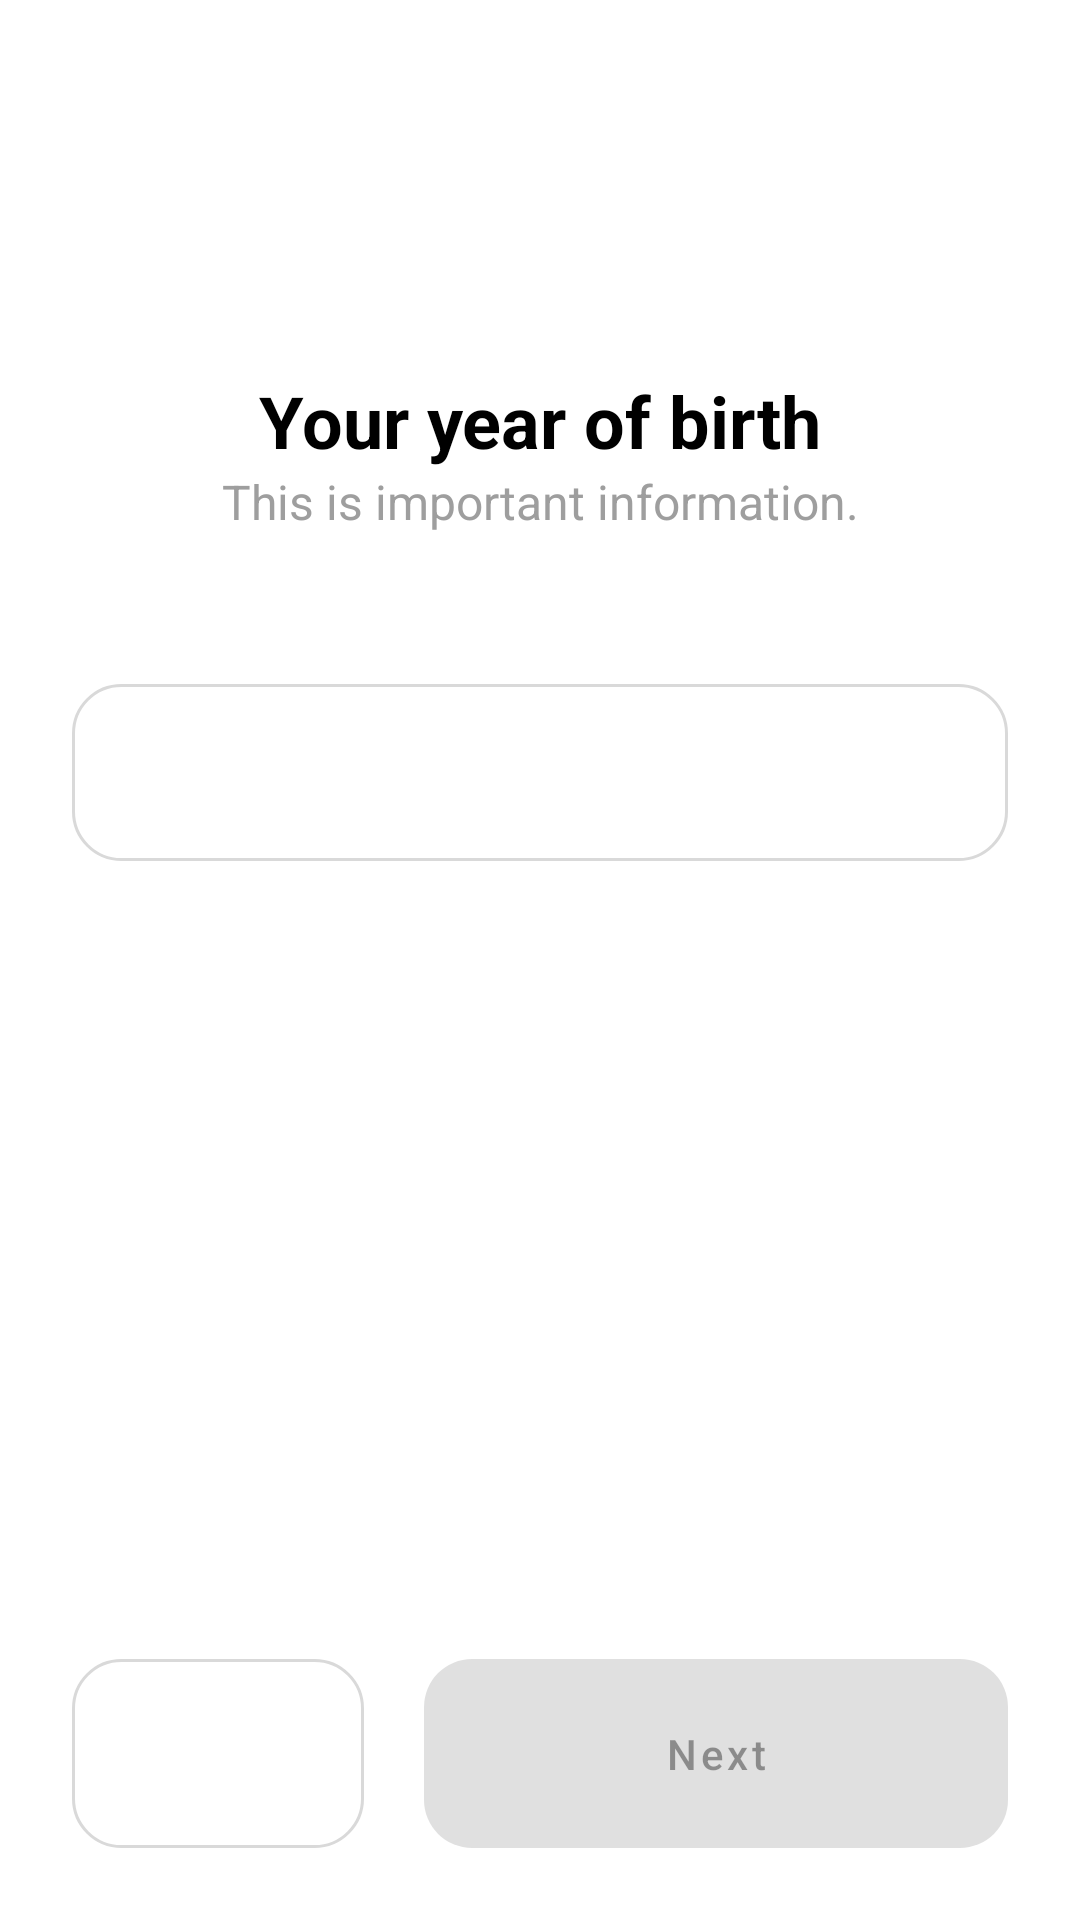

Reconstruct the res/layout file that produces this screen, plus the resources it refers to.
<!-- AndroidManifest.xml: application theme Theme.AppHealthyManagement -->
<!-- res/layout/fragment_year_old.xml -->
<?xml version="1.0" encoding="utf-8"?>
<androidx.constraintlayout.widget.ConstraintLayout xmlns:android="http://schemas.android.com/apk/res/android"
    xmlns:app="http://schemas.android.com/apk/res-auto"
    android:layout_width="match_parent"
    android:layout_height="match_parent">
    <ImageView
        android:layout_width="100dp"
        android:layout_height="100dp"
        android:src="@drawable/ic_birthday_cake"
        app:layout_constraintStart_toStartOf="parent"
        app:layout_constraintEnd_toEndOf="parent"
        app:layout_constraintTop_toTopOf="parent"
        android:id="@+id/img_card"
        android:layout_marginTop="24dp"/>
    <TextView
        android:layout_width="0dp"
        android:layout_height="wrap_content"
        app:layout_constraintStart_toStartOf="parent"
        app:layout_constraintEnd_toEndOf="parent"
        app:layout_constraintTop_toBottomOf="@id/img_card"
        android:text="Your year of birth"
        android:textSize="24sp"
        android:id="@+id/tv_title"
        android:textStyle="bold"
        android:textColor="@color/black"
        android:gravity="center"/>
    <TextView
        android:layout_width="0dp"
        android:layout_height="wrap_content"
        app:layout_constraintStart_toStartOf="parent"
        app:layout_constraintEnd_toEndOf="parent"
        app:layout_constraintTop_toBottomOf="@id/tv_title"
        android:text="This is important information."
        android:textSize="16sp"
        android:id="@+id/tv_message"
        android:textColor="@color/gray_inactive"
        android:gravity="center"/>
    <androidx.appcompat.widget.AppCompatEditText
        android:id="@+id/edt_year_birth"
        android:layout_width="0dp"
        android:inputType="number"
        android:maxLength="4"
        android:textStyle="bold"
        android:textAlignment="center"
        android:layout_height="wrap_content"
        app:layout_constraintStart_toStartOf="parent"
        app:layout_constraintEnd_toEndOf="parent"
        android:layout_marginTop="50dp"
        android:layout_marginStart="24dp"
        android:layout_marginEnd="24dp"
        android:padding="16dp"
        android:textSize="20sp"
        android:textColor="@color/black"
        app:layout_constraintTop_toBottomOf="@id/tv_message"
        android:background="@drawable/edittext_focus"/>
    <androidx.appcompat.widget.AppCompatTextView
        android:layout_width="wrap_content"
        android:layout_height="wrap_content"
        app:layout_constraintTop_toBottomOf="@id/edt_year_birth"
        android:text="Eroor"
        android:textColor="@color/pink_active"
        app:layout_constraintStart_toStartOf="@id/edt_year_birth"
        app:layout_constraintEnd_toEndOf="@id/edt_year_birth"
        android:textSize="12sp"
        android:visibility="gone"
        android:layout_marginTop="12dp"
        android:id="@+id/tv_error" />
    <LinearLayout
        android:weightSum="3"
        android:layout_width="0dp"
        android:layout_margin="24dp"
        android:layout_height="wrap_content"
        app:layout_constraintStart_toStartOf="parent"
        app:layout_constraintEnd_toEndOf="parent"
        app:layout_constraintBottom_toBottomOf="parent">
        <ImageButton
            android:src="@drawable/ic_arrow_back_24"
            android:layout_width="0dp"
            android:background="@drawable/button_around"
            android:layout_height="match_parent"
            android:padding="16dp"
            android:id="@+id/btn_back"
            android:layout_weight="1"
            android:layout_marginEnd="20dp"
            app:tint="@color/grey" />
        <Button
            android:id="@+id/complete_button"
            android:layout_width="0dp"
            android:layout_weight="2"
            android:layout_height="wrap_content"
            android:text="Next"
            android:enabled="false"
            android:textAllCaps="false"
            android:padding="16dp"
            android:background="@drawable/button_black" />
    </LinearLayout>
</androidx.constraintlayout.widget.ConstraintLayout>
<!-- resources referenced by this layout -->
<resources>
  <color name="black">#FF000000</color>
  <color name="gray_inactive">#9E9E9E</color>
  <color name="grey">#D9D9D9</color>
  <color name="pink_active">#E91E63</color>
  <!-- drawable button_around (drawable) -->
  <?xml version="1.0" encoding="utf-8"?>
  <selector xmlns:android="http://schemas.android.com/apk/res/android">
      <item android:state_enabled="false">
          <shape>
              <stroke android:color="@color/grey" android:width="1dp"/>
              <solid android:color="@color/white"/>
              <padding android:left="16dp" android:top="16dp" android:right="16dp" android:bottom="16dp"/>
              <corners android:radius="16dp"/>
          </shape>
      </item>
  </selector>
  <!-- drawable button_black (drawable) -->
  <?xml version="1.0" encoding="utf-8"?>
  <selector xmlns:android="http://schemas.android.com/apk/res/android">
      <item android:state_enabled="false">
          <shape>
              <solid android:color="@color/grey"/>
              <padding android:left="16dp" android:top="16dp" android:right="16dp" android:bottom="16dp"/>
              <corners android:radius="16dp"/>
          </shape>
      </item>
      <item android:state_enabled="true">
          <shape>
              <solid android:color="@color/black"/>
              <padding android:left="16dp" android:top="16dp" android:right="16dp" android:bottom="16dp"/>
              <corners android:radius="16dp"/>
          </shape>
      </item>
  </selector>
  <!-- drawable edittext_focus (drawable) -->
  <?xml version="1.0" encoding="utf-8"?>
  <selector xmlns:android="http://schemas.android.com/apk/res/android">
      <item android:state_focused="false">
          <shape>
              <solid android:color="@android:color/transparent"/>
              <stroke android:width="1dp" android:color="@color/grey"/>
              <corners android:radius="16dp"/>
          </shape>
      </item>
      <item android:state_focused="true">
          <shape>
              <solid android:color="@android:color/transparent"/>
              <stroke android:width="1dp" android:color="@color/blue_second"/>
              <corners android:radius="8dp"/>
          </shape>
      </item>
  </selector>
  <style name="Theme.AppHealthyManagement" parent="Base.Theme.AppHealthyManagement" />
  <color name="white">#FFFFFFFF</color>
  <color name="blue_second">#648DDB</color>
  <style name="Base.Theme.AppHealthyManagement" parent="Theme.MaterialComponents.DayNight.NoActionBar">
          <item name="colorPrimary">@color/dark_blue</item>
          <item name="colorPrimaryVariant">@color/blue</item>
          <item name="colorOnPrimary">@color/white</item>
          <item name="colorSecondary">@color/black</item>
          <item name="colorSecondaryVariant">@color/teal_200</item>
          <item name="colorOnSecondary">@color/black</item>
          <item name="android:statusBarColor">?attr/colorPrimaryVariant</item>
      </style>
  <color name="dark_blue">#0057B7</color>
  <color name="blue">#1A72D5</color>
  <color name="teal_200">#FF018786</color>
</resources>
